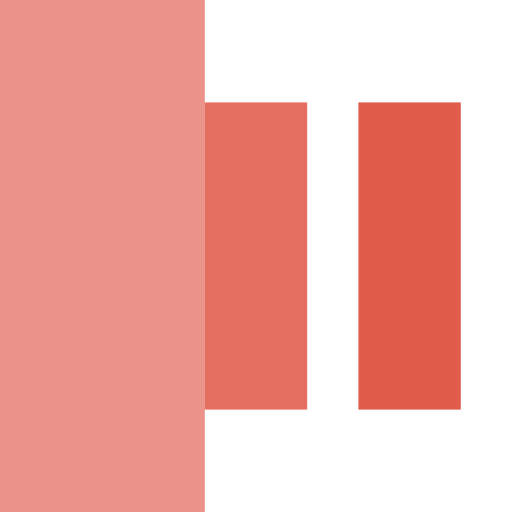
t = 0.00 s
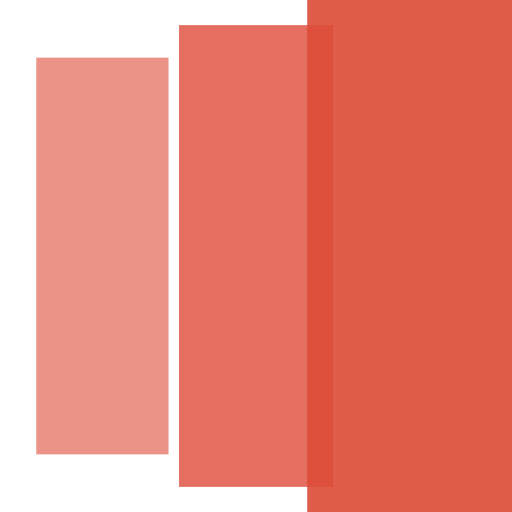
t = 0.10 s
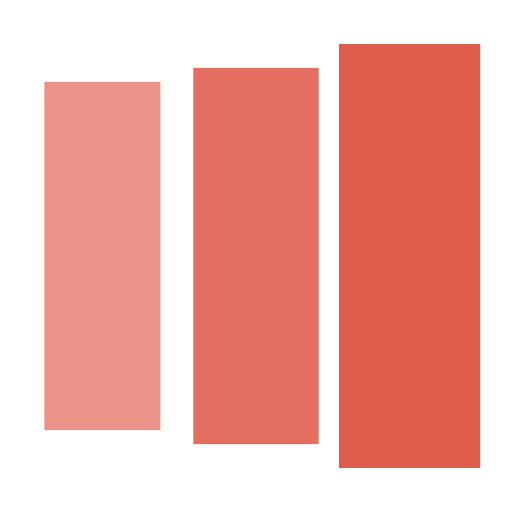
t = 0.18 s
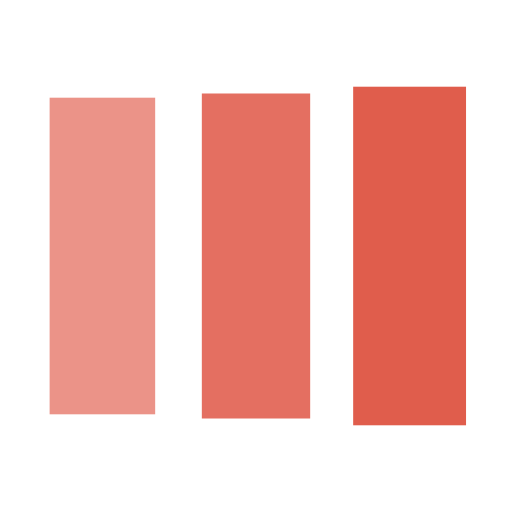
t = 0.30 s
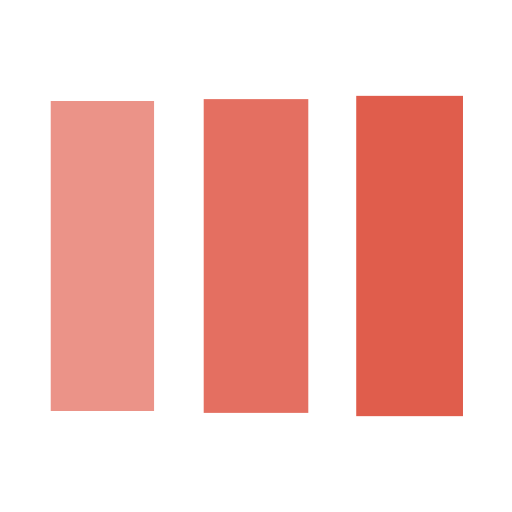
t = 0.38 s
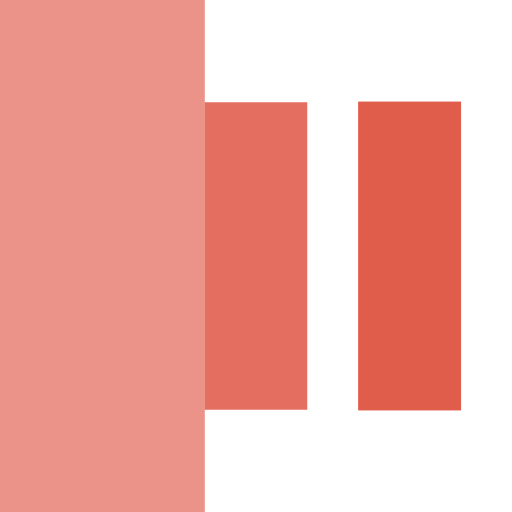
t = 0.50 s

The animated SVG that drew these frames (rendered in a browser with its animation timeline set to each time). Animation: 3 SMIL elements (animateTransform=3); one cycle of 0.60 s, repeats indefinitely.

<?xml version="1.0" encoding="utf-8"?><svg width='12px' height='12px' xmlns="http://www.w3.org/2000/svg" viewBox="0 0 100 100" preserveAspectRatio="xMidYMid" class="uil-facebook"><rect x="0" y="0" width="100" height="100" fill="#ffffff" class="bk"></rect><g transform="translate(20 50)"><rect x="-10" y="-30" width="20" height="60" fill="#dd4b39" opacity="0.6"><animateTransform attributeName="transform" type="scale" from="2" to="1" begin="0s" repeatCount="indefinite" dur="0.5s" calcMode="spline" keySplines="0.1 0.9 0.4 1" keyTimes="0;1" values="2;1"></animateTransform></rect></g><g transform="translate(50 50)"><rect x="-10" y="-30" width="20" height="60" fill="#dd4b39" opacity="0.8"><animateTransform attributeName="transform" type="scale" from="2" to="1" begin="0.05s" repeatCount="indefinite" dur="0.5s" calcMode="spline" keySplines="0.1 0.9 0.4 1" keyTimes="0;1" values="2;1"></animateTransform></rect></g><g transform="translate(80 50)"><rect x="-10" y="-30" width="20" height="60" fill="#dd4b39" opacity="0.9"><animateTransform attributeName="transform" type="scale" from="2" to="1" begin="0.1s" repeatCount="indefinite" dur="0.5s" calcMode="spline" keySplines="0.1 0.9 0.4 1" keyTimes="0;1" values="2;1"></animateTransform></rect></g></svg>